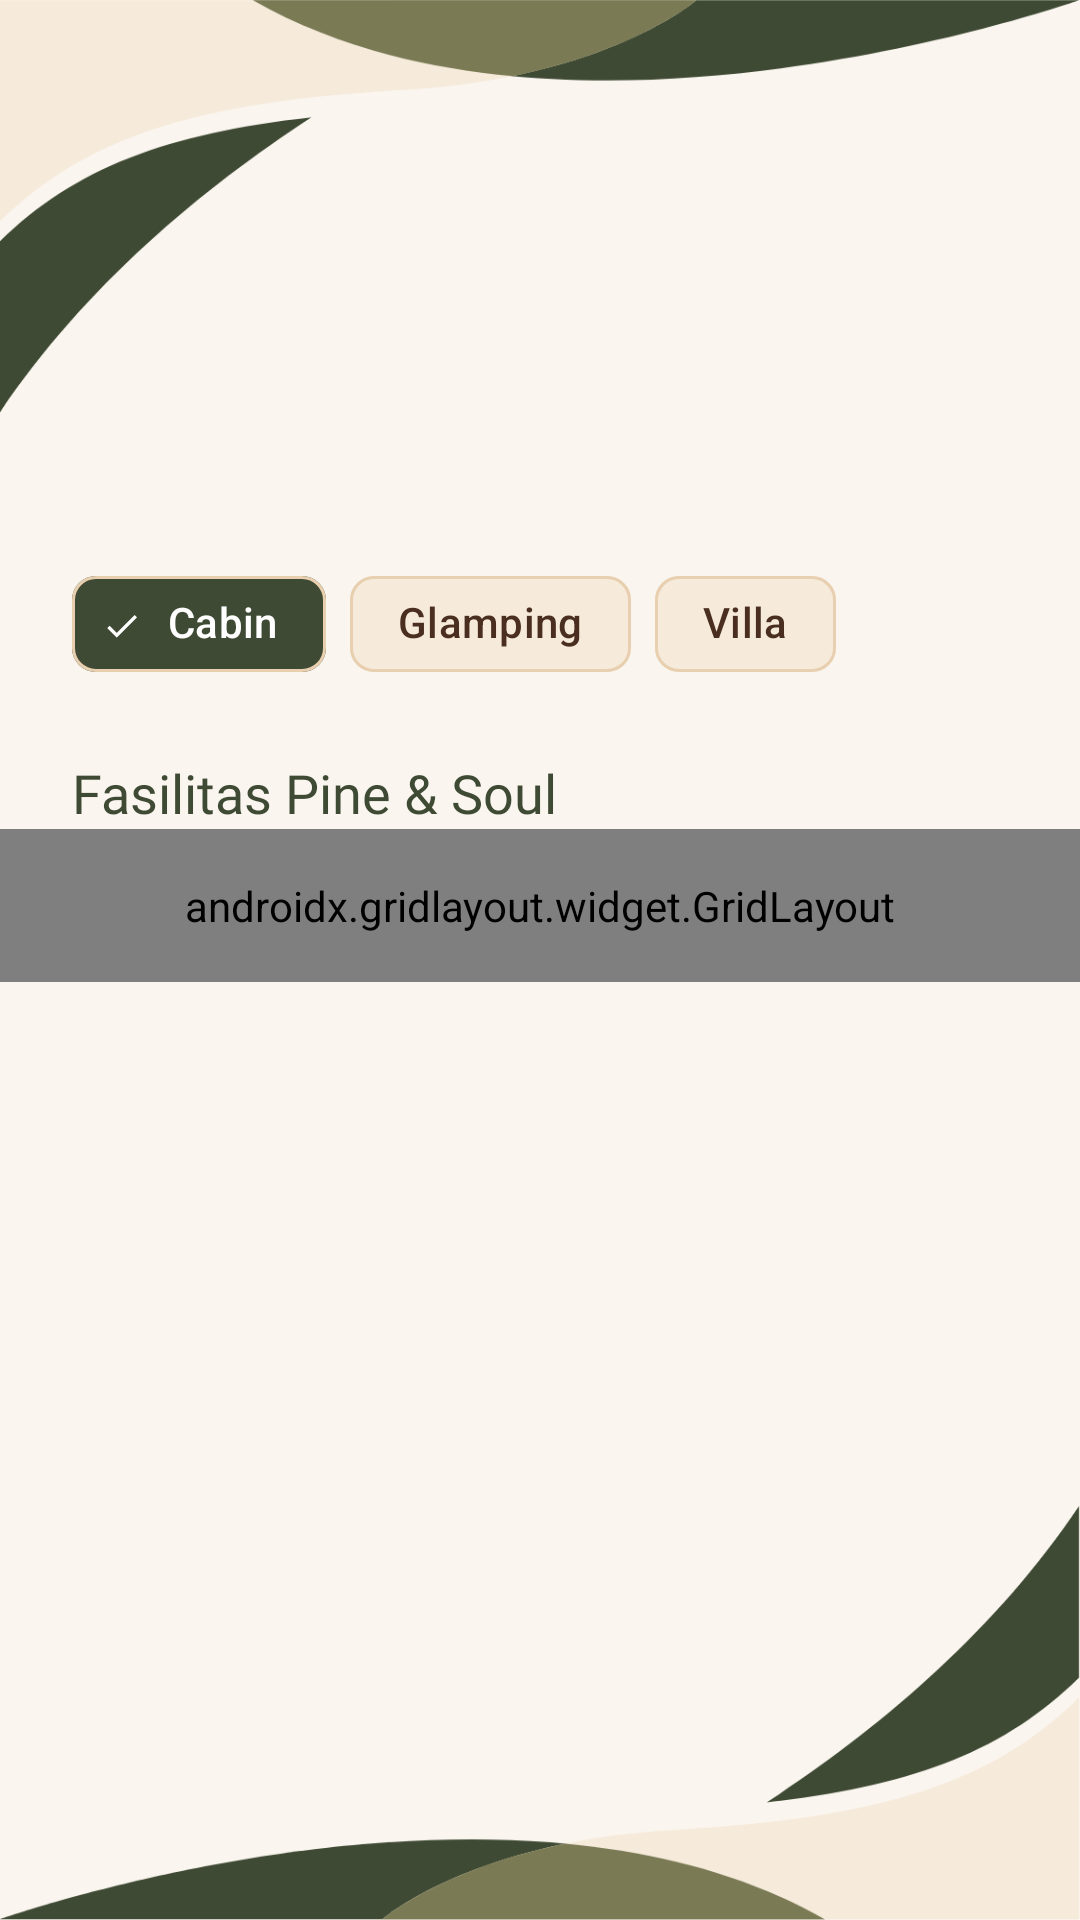

Reconstruct the res/layout file that produces this screen, plus the resources it refers to.
<!-- AndroidManifest.xml: application theme Theme.Project_Siti -->
<!-- res/layout/activity_ninth.xml -->
<?xml version="1.0" encoding="utf-8"?>
<androidx.constraintlayout.widget.ConstraintLayout xmlns:android="http://schemas.android.com/apk/res/android"
    xmlns:app="http://schemas.android.com/apk/res-auto"
    xmlns:tools="http://schemas.android.com/tools"
    android:id="@+id/main"
    android:layout_width="match_parent"
    android:layout_height="match_parent"
    android:background="@drawable/bg_ninth"
    tools:context=".Home.Pertemuan9.NinthActivity">

    <androidx.appcompat.widget.Toolbar
        android:id="@+id/toolbar"
        android:layout_width="match_parent"
        android:layout_height="?attr/actionBarSize"
        android:background="@android:color/transparent"
        android:theme="@style/ThemeOverlay.AppCompat.Light"
        app:layout_constraintEnd_toEndOf="parent"
        app:layout_constraintStart_toStartOf="parent"
        app:layout_constraintTop_toTopOf="parent"
        app:subtitleTextAppearance="@style/ToolbarSubtitle"
        app:subtitleTextColor="@color/text_secondary"
        app:titleTextAppearance="@style/ToolbarTitle"
        app:titleTextColor="@color/pine_needle" />

    
    <com.google.android.material.chip.ChipGroup
        android:id="@+id/chipGroupFilter"
        android:layout_width="0dp"
        android:layout_height="wrap_content"
        android:layout_marginStart="24dp"
        android:layout_marginTop="120dp"
        android:layout_marginEnd="24dp"
        app:layout_constraintEnd_toEndOf="parent"
        app:layout_constraintStart_toStartOf="parent"
        app:layout_constraintTop_toBottomOf="@+id/toolbar"
        app:singleSelection="true">

        <com.google.android.material.chip.Chip
            android:id="@+id/chipCabin"
            style="@style/Widget.Material3.Chip.Filter"
            android:layout_width="wrap_content"
            android:layout_height="wrap_content"
            android:checked="true"
            android:fontFamily="@font/nunito_bold"
            android:text="Cabin"
            android:textColor="@color/chip_text"
            app:checkedIconTint="@color/white"
            app:chipBackgroundColor="@color/chip_background"
            app:chipStrokeColor="@color/sand" />

        <com.google.android.material.chip.Chip
            android:id="@+id/chipGlamping"
            style="@style/Widget.Material3.Chip.Filter"
            android:layout_width="wrap_content"
            android:layout_height="wrap_content"
            android:fontFamily="@font/nunito_bold"
            android:text="Glamping"
            android:textColor="@color/chip_text"
            app:checkedIconTint="@color/white"
            app:chipBackgroundColor="@color/chip_background"
            app:chipStrokeColor="@color/sand" />

        <com.google.android.material.chip.Chip
            android:id="@+id/chipVilla"
            style="@style/Widget.Material3.Chip.Filter"
            android:layout_width="wrap_content"
            android:layout_height="wrap_content"
            android:fontFamily="@font/nunito_bold"
            android:text="Villa"
            android:textColor="@color/chip_text"
            app:checkedIconTint="@color/white"
            app:chipBackgroundColor="@color/chip_background"
            app:chipStrokeColor="@color/sand" />
    </com.google.android.material.chip.ChipGroup>

    <TextView
        android:id="@+id/txtMenuLabel"
        android:layout_width="0dp"
        android:layout_height="wrap_content"
        android:layout_marginStart="24dp"
        android:layout_marginTop="20dp"
        android:layout_marginEnd="24dp"
        android:fontFamily="@font/nunito_bold"
        android:text="Fasilitas Pine &amp; Soul"
        android:textColor="@color/pine_needle"
        android:textSize="18sp"
        app:layout_constraintEnd_toEndOf="parent"
        app:layout_constraintStart_toStartOf="parent"
        app:layout_constraintTop_toBottomOf="@+id/chipGroupFilter" />

    
    <androidx.gridlayout.widget.GridLayout
        android:id="@+id/gridMenu"
        android:layout_width="0dp"
        android:layout_height="wrap_content"
        android:padding="16dp"
        app:columnCount="2"
        app:layout_constraintEnd_toEndOf="parent"
        app:layout_constraintStart_toStartOf="parent"
        app:layout_constraintTop_toBottomOf="@+id/txtMenuLabel"
        app:useDefaultMargins="true">

        <com.google.android.material.button.MaterialButton
            android:backgroundTint="@color/cone_brown"
            android:fontFamily="@font/nunito_extrabold"
            android:text="Cabin"
            android:textColor="@color/white"
            app:layout_columnWeight="1"
            app:layout_gravity="fill_horizontal" />

        <com.google.android.material.button.MaterialButton
            android:backgroundTint="@color/pine_needle"
            android:fontFamily="@font/nunito_extrabold"
            android:text="Sarapan"
            android:textColor="@color/white"
            app:layout_columnWeight="1"
            app:layout_gravity="fill_horizontal" />

        <com.google.android.material.button.MaterialButton
            android:backgroundTint="@color/pine_needle"
            android:fontFamily="@font/nunito_extrabold"
            android:text="Perapian"
            android:textColor="@color/white"
            app:layout_columnWeight="1"
            app:layout_gravity="fill_horizontal" />

        <com.google.android.material.button.MaterialButton
            android:backgroundTint="@color/cone_brown"
            android:fontFamily="@font/nunito_extrabold"
            android:text="Wi-Fi"
            android:textColor="@color/white"
            app:layout_columnWeight="1"
            app:layout_gravity="fill_horizontal" />

        <com.google.android.material.button.MaterialButton
            android:backgroundTint="@color/cone_brown"
            android:fontFamily="@font/nunito_extrabold"
            android:text="Parkir"
            android:textColor="@color/white"
            app:layout_columnWeight="1"
            app:layout_gravity="fill_horizontal" />

        <com.google.android.material.button.MaterialButton
            android:backgroundTint="@color/pine_needle"
            android:fontFamily="@font/nunito_extrabold"
            android:text="Tur Hutan"
            android:textColor="@color/white"
            app:layout_columnWeight="1"
            app:layout_gravity="fill_horizontal" />
    </androidx.gridlayout.widget.GridLayout>

</androidx.constraintlayout.widget.ConstraintLayout>
<!-- resources referenced by this layout -->
<resources>
  <color name="cone_brown">#8A5A3A</color>
  <color name="pine_needle">#3E4A33</color>
  <color name="sand">#E8CFAF</color>
  <color name="text_secondary">#6B5648</color>
  <color name="white">#FFFFFFFF</color>
  <!-- drawable bg_ninth (drawable) -->
  <?xml version="1.0" encoding="utf-8"?>
  <layer-list xmlns:android="http://schemas.android.com/apk/res/android">
      <item>
          <shape android:shape="rectangle">
              <solid android:color="@color/cream" />
          </shape>
      </item>
      <item>
          <bitmap
              android:src="@drawable/bg_header_wave"
              android:gravity="fill" />
      </item>
  </layer-list>
  <style name="ToolbarSubtitle" parent="TextAppearance.AppCompat.Widget.ActionBar.Subtitle">
          <item name="android:fontFamily">@font/dmsans_regular</item>
      </style>
  <style name="ToolbarTitle" parent="TextAppearance.AppCompat.Widget.ActionBar.Title">
          <item name="android:fontFamily">@font/nunito_extrabold</item>
      </style>
  <style name="Theme.Project_Siti" parent="Base.Theme.Project_Siti" />
  <color name="cream">#FAF5EF</color>
  <!-- drawable bg_header_wave: png bitmap (drawable, 44340 bytes) -->
  <style name="Base.Theme.Project_Siti" parent="Theme.Material3.DayNight.NoActionBar">
          
          <item name="colorPrimary">@color/cone_brown</item>
          <item name="colorOnPrimary">@color/white</item>
      </style>
</resources>
